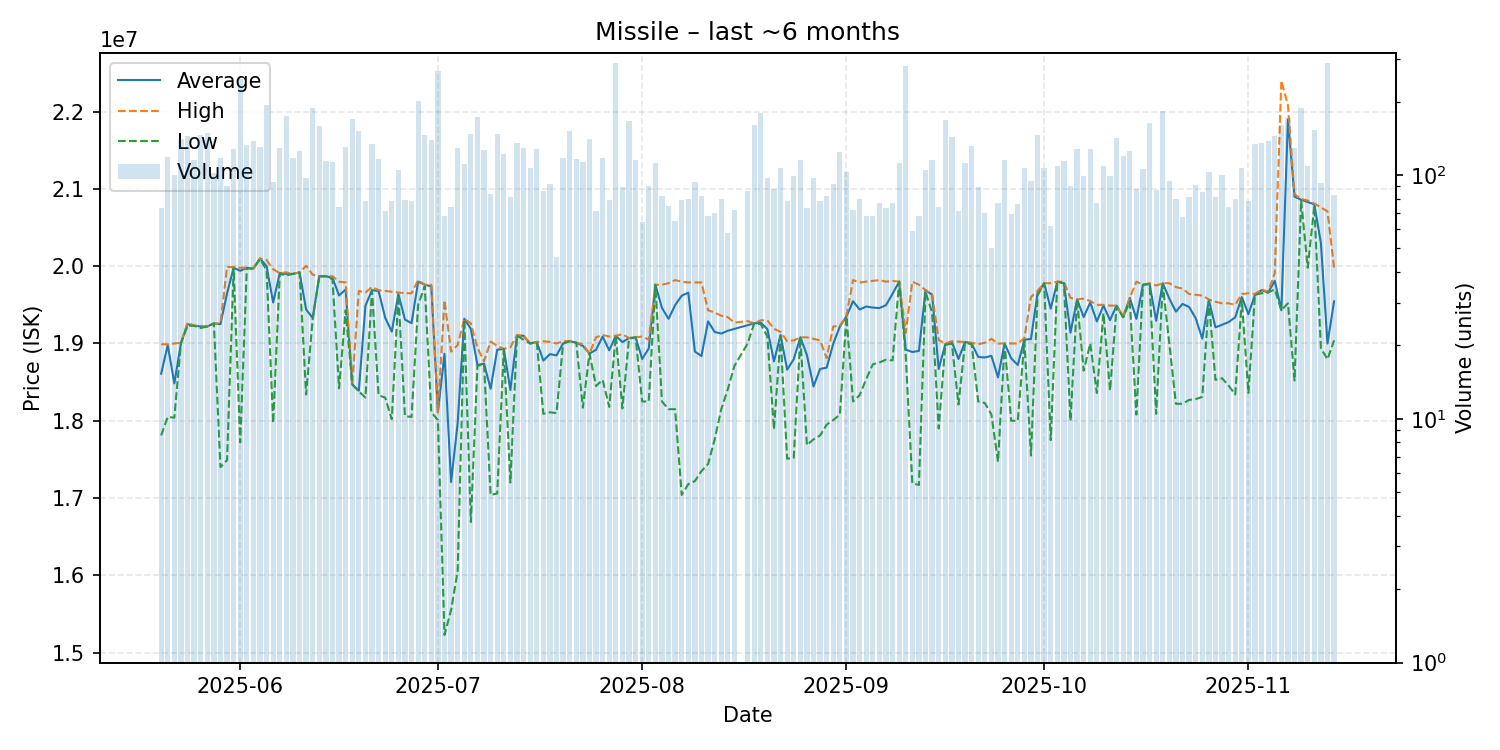

The data file committed next to this chart (first rows):
date, average, highest, lowest, order_count, volume
2025-05-20, 18609452, 18990000, 17810000, 48, 73
2025-05-21, 18980000, 18990000, 18050000, 63, 119
2025-05-22, 18483100, 19000000, 18040000, 58, 100
2025-05-23, 19000000, 19010000, 19000000, 80, 140
2025-05-24, 19250000, 19270000, 19230000, 96, 145
2025-05-25, 19230000, 19230000, 19230000, 82, 115
2025-05-26, 19220000, 19230000, 19200000, 62, 146
2025-05-27, 19220000, 19220000, 19220000, 62, 149
2025-05-28, 19260000, 19260000, 19260000, 72, 102
2025-05-29, 19250000, 19260000, 17400000, 88, 118
2025-05-30, 19648778, 19990000, 17490000, 53, 90
2025-05-31, 19980000, 19990000, 19970000, 85, 128
2025-06-01, 19940000, 19980000, 17720000, 110, 247
2025-06-02, 19980000, 19980000, 19970000, 76, 133
2025-06-03, 19970000, 19970000, 19970000, 51, 138
2025-06-04, 20100000, 20100000, 20090000, 79, 130
2025-06-05, 20000000, 20080000, 19950000, 101, 193
2025-06-06, 19530745, 19960000, 17970000, 61, 94
2025-06-07, 19910000, 19910000, 19900000, 83, 129
2025-06-08, 19900000, 19920000, 19880000, 107, 174
2025-06-09, 19900000, 19900000, 19900000, 75, 117
2025-06-10, 19920000, 19920000, 19920000, 50, 126
2025-06-11, 19439691, 20005000, 18340000, 68, 97
2025-06-12, 19330000, 19890000, 19320000, 73, 188
2025-06-13, 19870000, 19870000, 19870000, 81, 159
2025-06-14, 19870000, 19870000, 19870000, 76, 114
2025-06-15, 19850000, 19870000, 19830000, 64, 113
2025-06-16, 19621351, 19800000, 18420000, 47, 74
2025-06-17, 19700000, 19790000, 19430000, 67, 130
2025-06-18, 18470000, 18470000, 18470000, 48, 170
2025-06-19, 18390000, 19680000, 18380000, 68, 152
2025-06-20, 19488974, 19660000, 18300000, 49, 78
2025-06-21, 19690000, 19730000, 19680000, 74, 134
2025-06-22, 19680000, 19690000, 18330000, 83, 116
2025-06-23, 19332958, 19680000, 18300000, 48, 71
2025-06-24, 19152949, 19670000, 18020000, 48, 78
2025-06-25, 19640000, 19660000, 19630000, 64, 105
2025-06-26, 19309873, 19650000, 18060000, 48, 79
2025-06-27, 19263590, 19650000, 18050000, 50, 78
2025-06-28, 19800000, 19820000, 19500000, 75, 201
2025-06-29, 19760000, 19760000, 19740000, 70, 146
2025-06-30, 19740000, 19760000, 18110000, 53, 139
2025-07-01, 18110000, 18110000, 18010000, 63, 268
2025-07-02, 18866912, 19560000, 15230000, 53, 68
2025-07-03, 17207432, 18895000, 15550000, 49, 74
2025-07-04, 17970000, 18980000, 16060000, 69, 129
2025-07-05, 19320000, 19320000, 19310000, 72, 111
2025-07-06, 19190000, 19260000, 16690000, 77, 148
2025-07-07, 18720000, 18945000, 18710000, 86, 173
2025-07-08, 18740000, 18770000, 18730000, 61, 127
2025-07-09, 18414762, 19025000, 17040000, 52, 84
2025-07-10, 18920000, 18970000, 17060000, 56, 148
2025-07-11, 18930000, 18930000, 18930000, 70, 122
2025-07-12, 18398395, 18950000, 17200000, 52, 81
2025-07-13, 19100000, 19110000, 19100000, 55, 136
2025-07-14, 19100000, 19100000, 19050000, 66, 129
2025-07-15, 19000000, 19000000, 19000000, 53, 107
2025-07-16, 19020000, 19020000, 19020000, 50, 128
2025-07-17, 18779070, 19030000, 18090000, 51, 86
2025-07-18, 18861957, 19020000, 18110000, 56, 92
... 118 more rows
